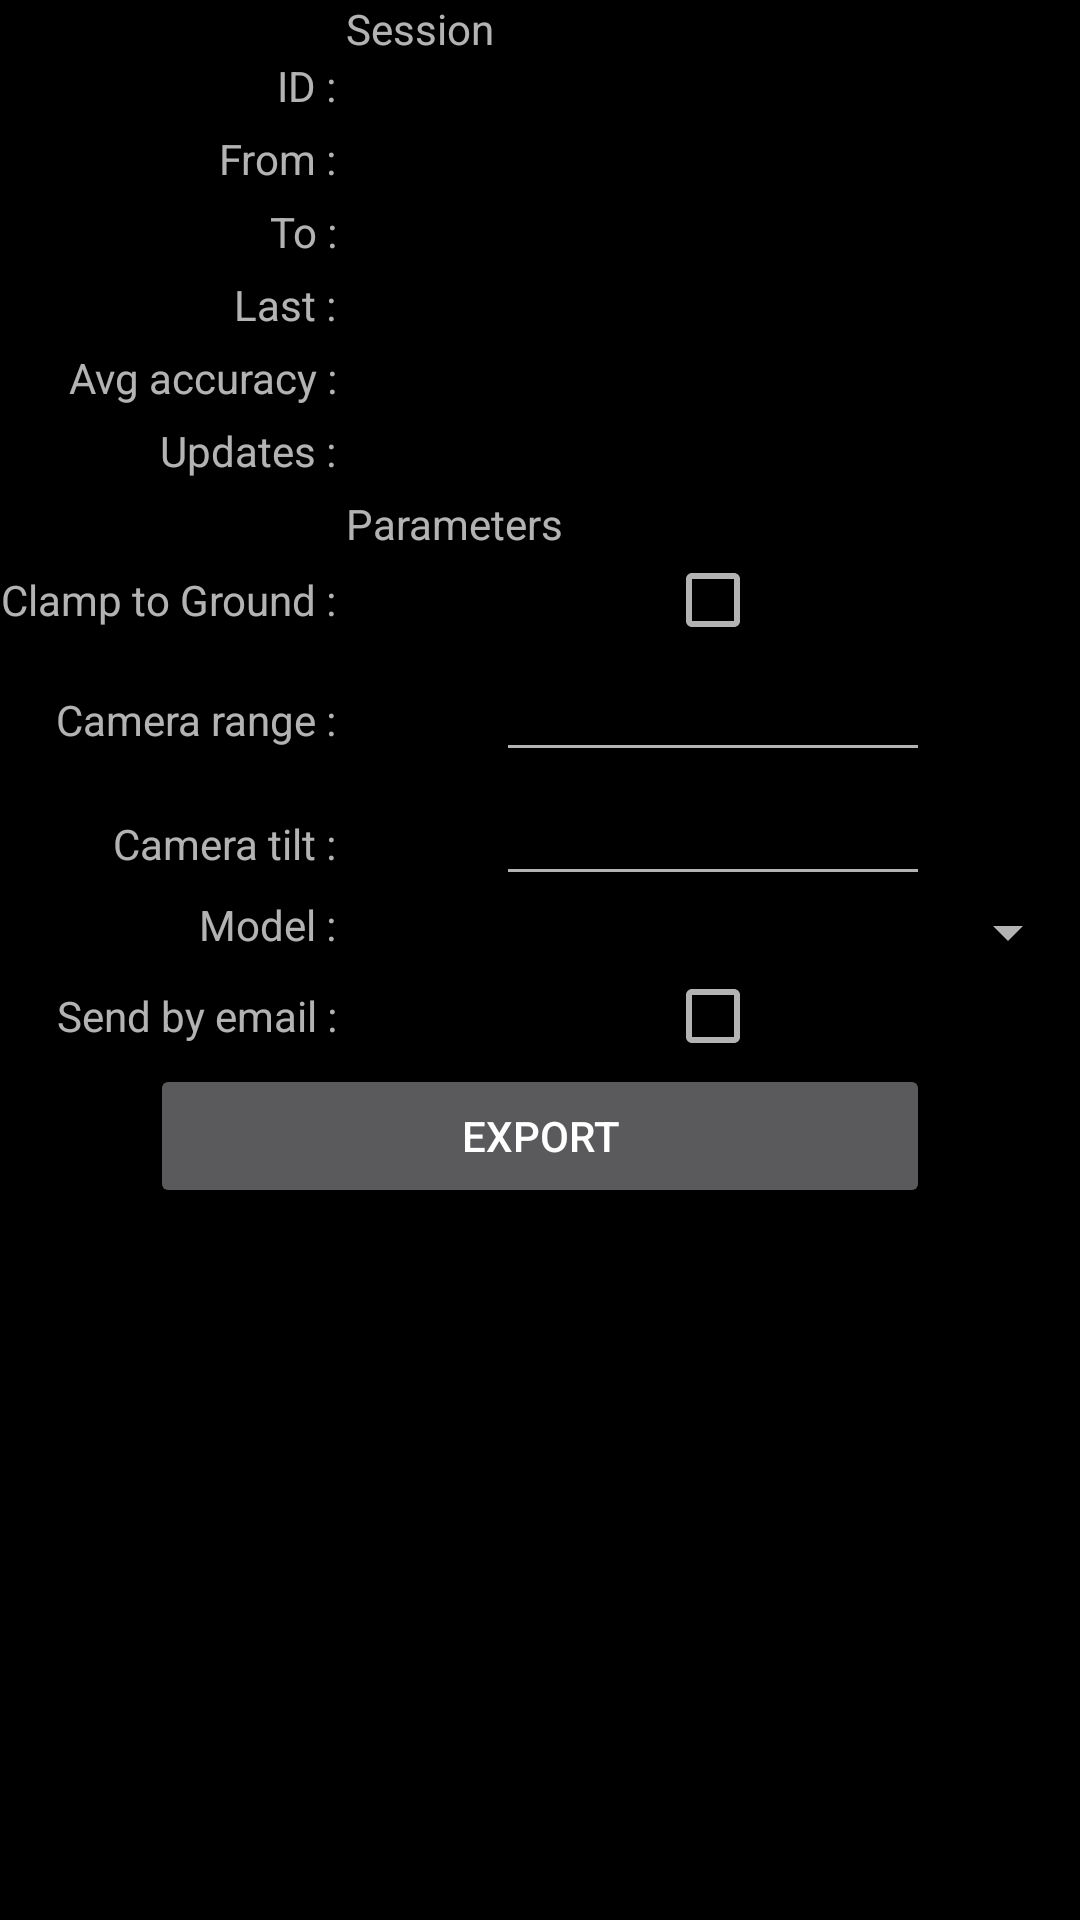

Produce the Android XML layout that renders to this screen, including the resource entries it uses.
<!-- AndroidManifest.xml: application theme AppTheme -->
<!-- res/layout/listsession.xml -->
<?xml version="1.0" encoding="utf-8"?>
<ScrollView xmlns:android="http://schemas.android.com/apk/res/android"
    android:layout_width="fill_parent"
    android:layout_height="fill_parent"
    android:scrollbars="vertical" >

    <LinearLayout
        xmlns:android="http://schemas.android.com/apk/res/android"
        android:layout_width="match_parent"
        android:layout_height="match_parent"
        android:orientation="vertical" >

        <TableLayout
            android:id="@+id/tablelayout"
            android:layout_width="match_parent"
            android:layout_height="match_parent"
            android:stretchColumns="1" >

            <TableRow >

                <TextView />

                <TextView

                    android:text="Session" />
            </TableRow>

            <TableRow >

                <TextView

                    android:gravity="right"
                    android:text="ID : " />

                <TextView
                    android:id="@+id/tvId"
                    android:layout_gravity="center_vertical"
                    android:textAppearance="?android:attr/textAppearanceMedium" />
            </TableRow>

            <TableRow >

                <TextView

                    android:gravity="right"
                    android:text="From : " />

                <TextView
                    android:id="@+id/tvStart"
                    android:layout_gravity="center_vertical"
                    android:textAppearance="?android:attr/textAppearanceMedium" />
            </TableRow>

            <TableRow >

                <TextView

                    android:gravity="right"
                    android:text="To : " />

                <TextView
                    android:id="@+id/tvStop"
                    android:layout_gravity="center_vertical"
                    android:textAppearance="?android:attr/textAppearanceMedium" />
            </TableRow>

            <TableRow >

                <TextView

                    android:gravity="right"
                    android:text="Last : " />

                <TextView
                    android:id="@+id/tvLast"
                    android:layout_gravity="center_vertical"
                    android:textAppearance="?android:attr/textAppearanceMedium" />
            </TableRow>

            <TableRow >

                <TextView

                    android:gravity="right"
                    android:text="Avg accuracy : " />

                <TextView
                    android:id="@+id/tvAvgAccuracy"
                    android:layout_gravity="center_vertical"
                    android:textAppearance="?android:attr/textAppearanceMedium" />
            </TableRow>

            <TableRow >

                <TextView

                    android:gravity="right"
                    android:text="Updates : " />

                <TextView
                    android:id="@+id/tvUpdates"
                    android:layout_gravity="center_vertical"
                    android:textAppearance="?android:attr/textAppearanceMedium" />
            </TableRow>

            <TableRow >

                <TextView />

                <TextView

                    android:text="Parameters" />
            </TableRow>

            <TableRow android:id="@+id/rowClampToGround" >

                <TextView

                    android:layout_gravity="center_vertical"
                    android:gravity="right"
                    android:text="Clamp to Ground : " />

                <CheckBox
                    android:id="@+id/cbClampToGround"
                    android:layout_width="wrap_content"
                    android:layout_height="wrap_content"
                    android:layout_gravity="center_horizontal" />

                <TextView >
                </TextView>
            </TableRow>

            <TableRow android:id="@+id/rowCameraRange" >

                <TextView

                    android:gravity="right"
                    android:text="Camera range : " />


                <EditText
                    android:id="@+id/etCameraRange"
                    android:layout_width="wrap_content"
                    android:layout_height="wrap_content"
                    android:layout_marginLeft="50dp"
                    android:layout_marginRight="50dp"
                    android:inputType="number"
                    android:lines="1">

                </EditText>
            </TableRow>

            <TableRow android:id="@+id/rowCameraTilt" >

                <TextView

                    android:gravity="right"
                    android:text="Camera tilt : " />


                <EditText
                    android:id="@+id/etCameraTilt"
                    android:layout_width="wrap_content"
                    android:layout_height="wrap_content"
                    android:layout_marginLeft="50dp"
                    android:layout_marginRight="50dp"
                    android:inputType="number"
                    android:lines="1">

                </EditText>
            </TableRow>

            <TableRow android:id="@+id/rowModel" >

                <TextView

                    android:gravity="right"
                    android:text="Model : " />

                <Spinner
                    android:id="@+id/spModel"
                    android:layout_width="fill_parent"
                    android:layout_height="wrap_content" />
            </TableRow>

            <TableRow >

                <TextView
                    android:layout_gravity="center_vertical"
                    android:gravity="right"
                    android:text="Send by email : " />

                <CheckBox
                    android:id="@+id/cbSendEmail"
                    android:layout_width="fill_parent"
                    android:layout_height="wrap_content"
                    android:layout_gravity="center_horizontal" />
            </TableRow>
        </TableLayout>

        <Button
            android:id="@+id/bExport"
            android:layout_width="match_parent"
            android:layout_height="wrap_content"
            android:layout_marginLeft="50dp"
            android:layout_marginRight="50dp"
            android:text="Export" />
    </LinearLayout>

</ScrollView>
<!-- resources referenced by this layout -->
<resources>
  <style name="AppTheme" parent="AppBaseTheme">
          
      </style>
  <style name="AppBaseTheme" parent="android:Theme.Material">
      
      </style>
</resources>
